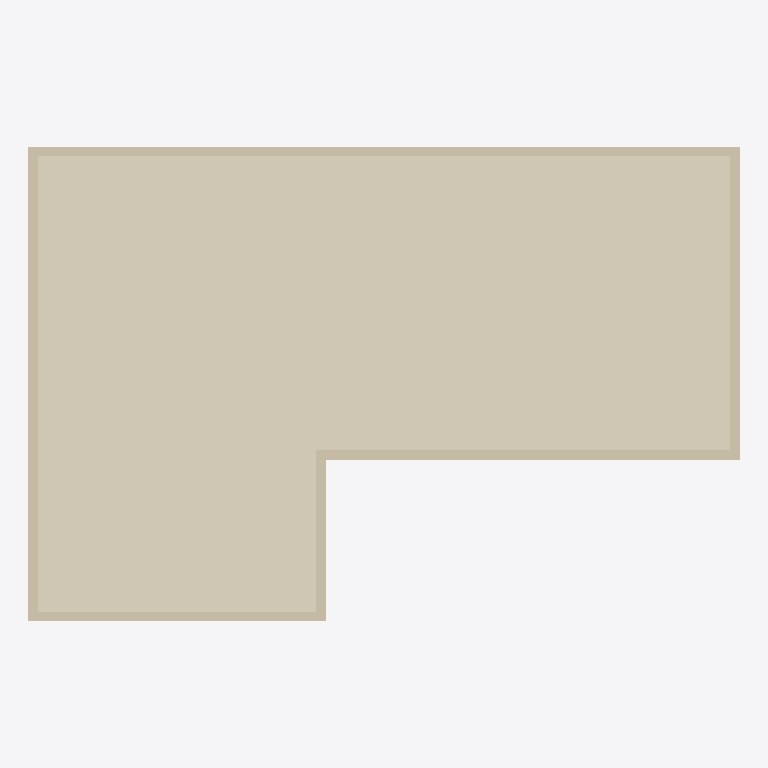
Plan cut of the same IFC building model at storey '옥탑지붕' (level 86.90 m, cut at 88.30 m), seen from above with north up, elements coloured by IFC class (only those large enough to see are counted): 1 covering (cream), 1 wall (beige). No cut surface shows.
Extent 15.0 m × 10.0 m × 0.8 m (x, y, z). Storeys (1): 옥탑지붕 at 86.90 m. Elements (3): 1 IfcCovering, 1 IfcSlab, 1 IfcWall.

HEADER;
FILE_DESCRIPTION(('ViewDefinition[DesignTransferView]'),'2;1');
FILE_NAME('/dev/null','2026-10-20T22:04:54+09:00',(''),(''),'IfcOpenShell 0.9.0','IfcOpenShell 0.9.0','Nobody');
FILE_SCHEMA(('IFC4'));
ENDSEC;
DATA;
#1=IFCPROJECT('1AcC6H5ozTCO_bqrJrUXw0',$,'A32 옥탑지붕',$,$,$,$,(#10),#5);
#12=IFCSITE('0ap8K39n1MiBkVTnl0bGl_',$,'A32 source coordinate system',$,$,$,$,$,$,$,$,$,$,$);
#13=IFCBUILDING('0JUEDPkb5MOBFwrExo_hgU',$,'A32 주거동 · 지하5층–옥탑지붕',$,$,$,$,$,$,$,$,$);
#16=IFCBUILDINGSTOREY('3eUAVe5UTLThUnztEMUyeQ',$,'옥탑지붕',$,$,#25,$,$,$,86.9);
#34=IFCCOVERING('1HRc6xEJHSsQQte6G1I4bW',$,'PHR/옥탑지붕 마감',$,$,#190,#76,$,$);
#126=IFCWALL('0mnggReoLHN9ZQCFzUaueX',$,'PHR/파라펫',$,$,#185,#176,$,$);
ENDSEC;
